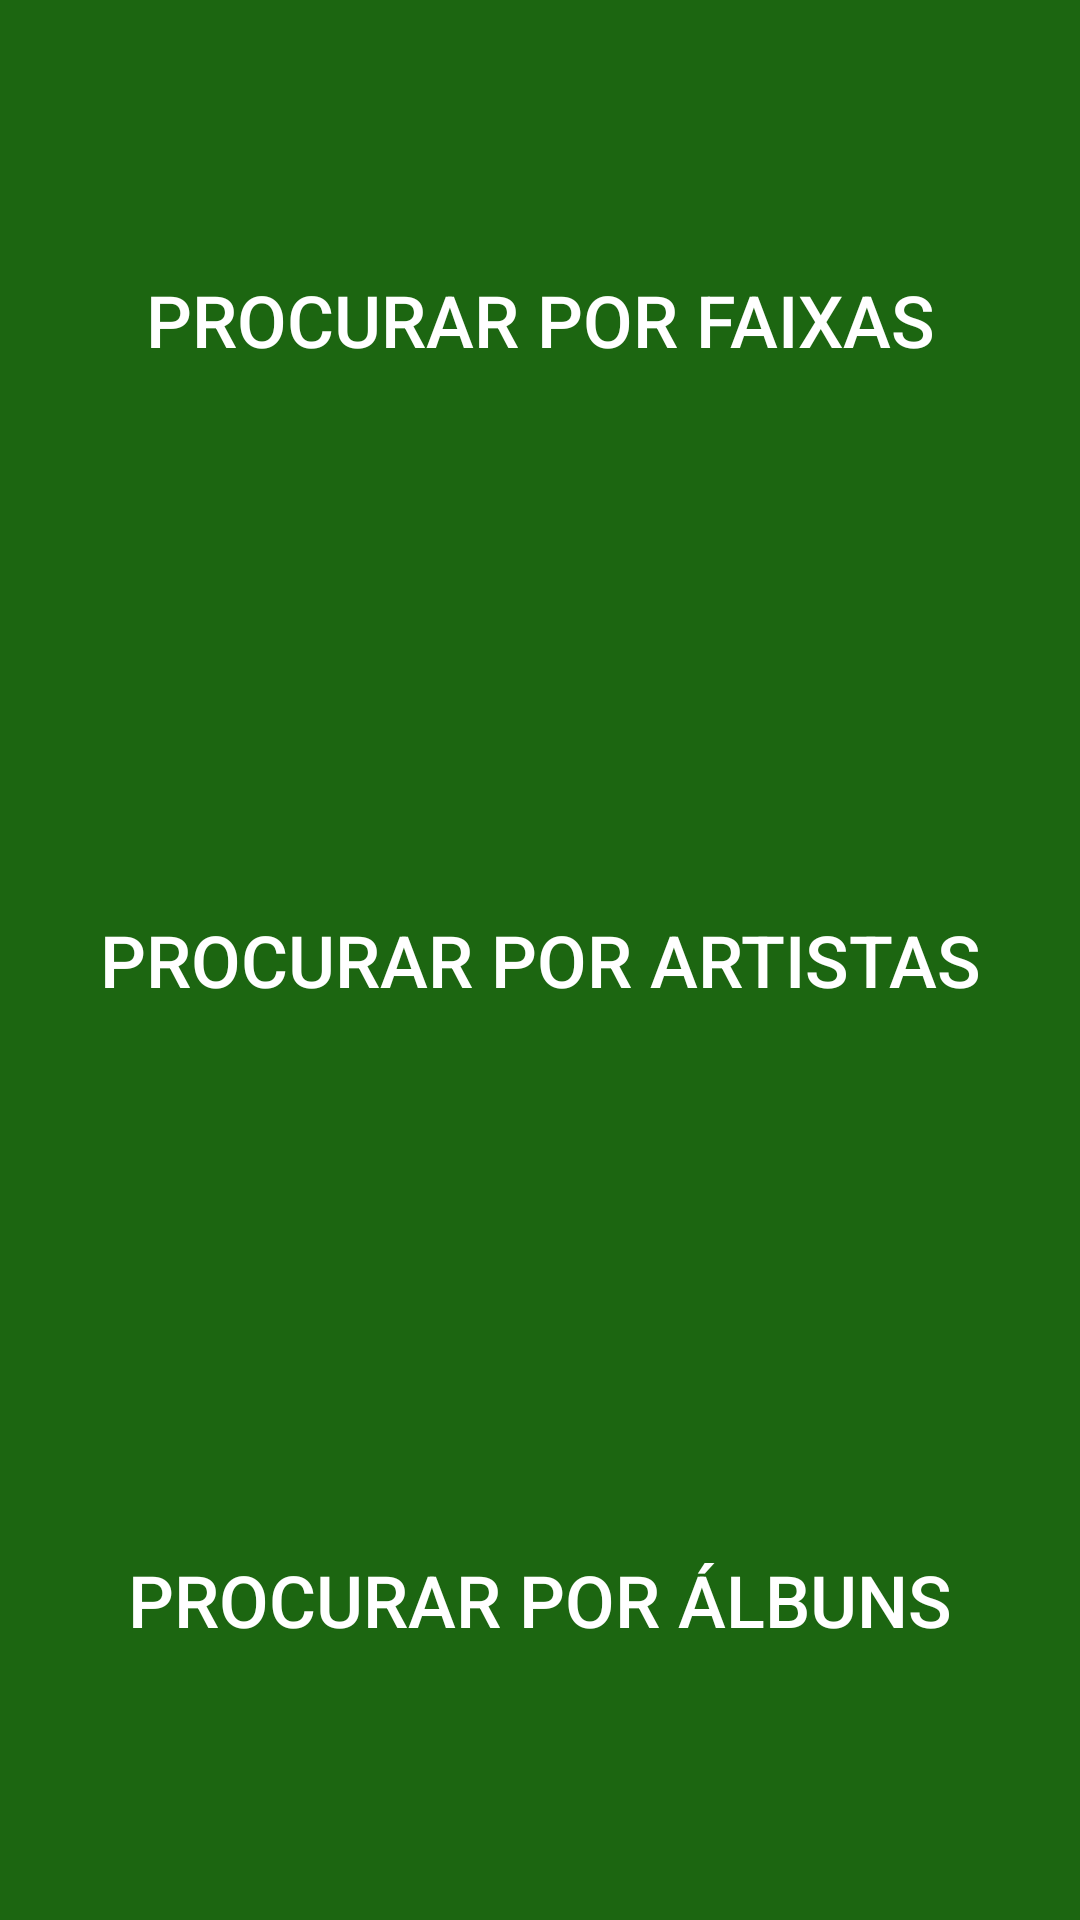

Reconstruct the res/layout file that produces this screen, plus the resources it refers to.
<!-- AndroidManifest.xml: activity theme Theme.AppCompat.Light.NoActionBar -->
<!-- res/layout/activity_main.xml -->
<?xml version="1.0" encoding="utf-8"?>
<androidx.constraintlayout.widget.ConstraintLayout xmlns:android="http://schemas.android.com/apk/res/android"
    xmlns:app="http://schemas.android.com/apk/res-auto"
    xmlns:tools="http://schemas.android.com/tools"
    android:layout_width="match_parent"
    android:layout_height="match_parent"
    tools:context=".activities.MainActivity">

    <Button
        android:id="@+id/button3"
        android:layout_width="0dp"
        android:layout_height="0dp"
        android:background="#1C6611"
        android:onClick="openAlbums"
        android:text="@string/btnAlbuns"
        android:textColor="#FFFFFF"
        android:textSize="24sp"
        app:layout_constraintBottom_toBottomOf="parent"
        app:layout_constraintEnd_toEndOf="parent"
        app:layout_constraintHorizontal_bias="0.5"
        app:layout_constraintStart_toStartOf="parent"
        app:layout_constraintTop_toBottomOf="@+id/button2" />

    <Button
        android:id="@+id/button"
        android:layout_width="0dp"
        android:layout_height="0dp"
        android:background="#1C6611"
        android:onClick="openTracks"
        android:text="@string/btnFaixas"
        android:textColor="#FFFFFF"
        android:textSize="24sp"
        app:layout_constraintBottom_toTopOf="@+id/button2"
        app:layout_constraintEnd_toEndOf="parent"
        app:layout_constraintHorizontal_bias="0.5"
        app:layout_constraintStart_toStartOf="parent"
        app:layout_constraintTop_toTopOf="parent"
        app:layout_constraintVertical_chainStyle="packed" />

    <Button
        android:id="@+id/button2"
        android:layout_width="0dp"
        android:layout_height="0dp"
        android:background="#1C6611"
        android:onClick="openArtists"
        android:text="@string/btnArtistas"
        android:textColor="#FFFFFF"
        android:textSize="24sp"
        app:layout_constraintBottom_toTopOf="@+id/button3"
        app:layout_constraintEnd_toEndOf="parent"
        app:layout_constraintHorizontal_bias="0.5"
        app:layout_constraintStart_toStartOf="parent"
        app:layout_constraintTop_toBottomOf="@+id/button" />

</androidx.constraintlayout.widget.ConstraintLayout>
<!-- resources referenced by this layout -->
<resources>
  <string name="btnAlbuns">Procurar por álbuns</string>
  <string name="btnArtistas">Procurar por artistas</string>
  <string name="btnFaixas">Procurar por faixas</string>
</resources>
